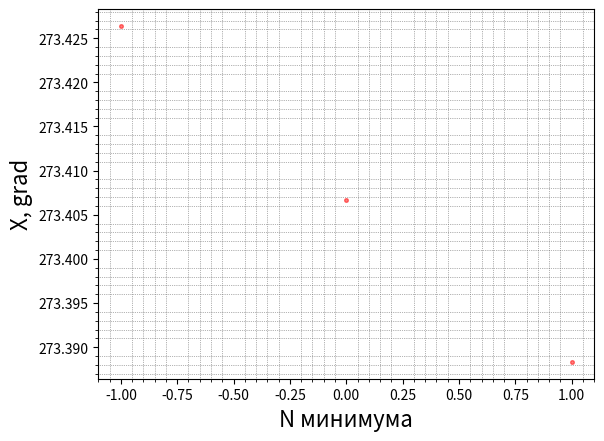

Generate this figure with matplotlib:
import matplotlib.pyplot as plt


def grad_min_sec_to_grad(items : list):
    for i in range(len(items)):
        items[i] = items[i][0]+items[i][1]/60+items[i][2]/3600 
    return  items

def main():
    x = [-1,0,1]
    temp = [
        [273,25,35],
        [273,24,24],
        [273,23,18]
        ]
    y = grad_min_sec_to_grad(temp)

    plt.scatter(x, y, s=7, c='red', marker="o", alpha = 0.5)
    plt.ylabel('X, grad', fontsize=16)
    plt.xlabel('N минимума', fontsize=16) 
    plt.minorticks_on()
    plt.grid(which='minor', color = 'dimgrey', linestyle = ':', linewidth = 0.5)
    plt.savefig('I15.png')
    plt.show()

if __name__ == '__main__':
    main() 